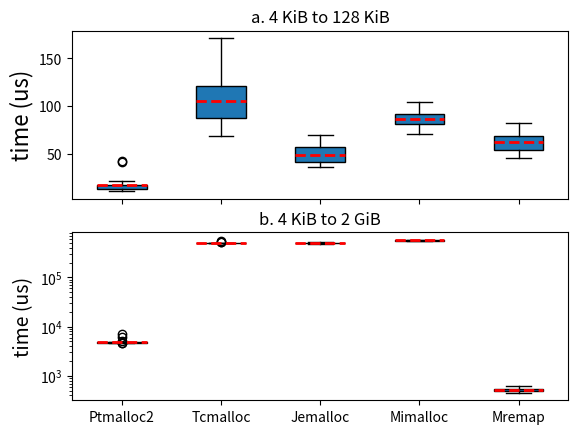

Here is the Python script that generated this plot:
import numpy as np
import scipy.stats as st
import matplotlib.pyplot as plt
from collections import Counter
import pandas as pd
from statistics import mean,variance,median

pt1 = [18,17,13,17,16,16,15,13,16,16,13,18,20,17,11,17,41,19,17,22,16,12,14,16,13,14,11,42,12,15]
tc1 = [78,86,90,116,118,107,117,119,101,79,122,91,129,76,76,69,134,101,107,127,123,80,171,107,109,110,122,90,78,123]
je1 = [63,56,40,38,44,42,43,64,58,38,51,46,36,58,43,55,48,59,59,36,44,36,47,64,41,54,46,41,70,52]
mi1 = [101,96,74,90,81,77,80,80,75,89,89,92,93,85,82,71,87,85,104,72,97,83,91,92,88,86,104,89,85,85]
me1 = [69,50,55,60,61,61,67,54,71,53,69,71,72,47,65,73,49,65,46,63,82,63,52,78,61,74,50,59,67,61]

pt2 = [4589,4829,4816,4757,4821,4771,4716,4759,4779,4819,4556,4793,4856,6174,4829,4766,4733,7161,4869,4779,4757,4843,4776,4868,4778,4741,4828,4913,4788,5206]
tc2 = [538631,504130,505599,503297,504728,506257,501266,508429,500223,503630,502032,501376,505557,503573,509086,510664,499369,505709,504027,511412,517970,504685,503113,528556,507797,501119,502916,504834,502874,506237]
je2 = [491900,490399,496648,495673,503023,512595,497248,496746,490119,493988,503496,496661,496004,514022,490949,484786,507126,495898,505782,499065,483963,490477,506070,494866,493603,493374,481551,505971,498325,491128]
mi2 = [558035,555719,556934,555632,558358,560106,559788,564233,557709,557788,564903,564327,577214,562675,568554,570176,567886,562461,568933,565188,572299,567190,567793,563524,565746,560594,566456,558253,569756,553796]
me2 = [475,487,529,512,535,457,529,546,544,503,476,474,509,481,463,504,497,617,507,511,574,498,568,602,525,487,586,486,466,547]

fig, axs = plt.subplots(2)

axs[0].boxplot((pt1,tc1,je1,mi1,me1), vert=True, showmeans=True, meanline=True,
           labels=('Ptmalloc2','Tcmalloc','Jemalloc','Mimalloc','Mremap'), patch_artist=True,
           medianprops={'linewidth': 0, 'color': 'purple'},
           meanprops={'linewidth': 2, 'color': 'red'})

# plt.legend()

axs[0].set_title("a. 4 KiB to 128 KiB")
axs[0].set(ylabel = 'time (us)')
axs[0].label_outer()
axs[0].yaxis.get_label().set_fontsize(16)
# plt.xlabel("Realloc method (MA,MM,HY)")

axs[1].boxplot((pt2,tc2,je2,mi2,me2), vert=True, showmeans=True, meanline=True,
           labels=('Ptmalloc2','Tcmalloc','Jemalloc','Mimalloc','Mremap'), patch_artist=True,
           medianprops={'linewidth': 0, 'color': 'purple'},
           meanprops={'linewidth': 2, 'color': 'red'})

# plt.legend()

axs[1].set_title("b. 4 KiB to 2 GiB")
axs[1].set(yscale="log")
axs[1].yaxis.get_label().set_fontsize(14)
plt.ylabel("time (us)")
# plt.xlabel("allocators")


figure_name = "microbenchmark.png"
plt.savefig(figure_name, format='png', bbox_inches='tight')

plt.show()